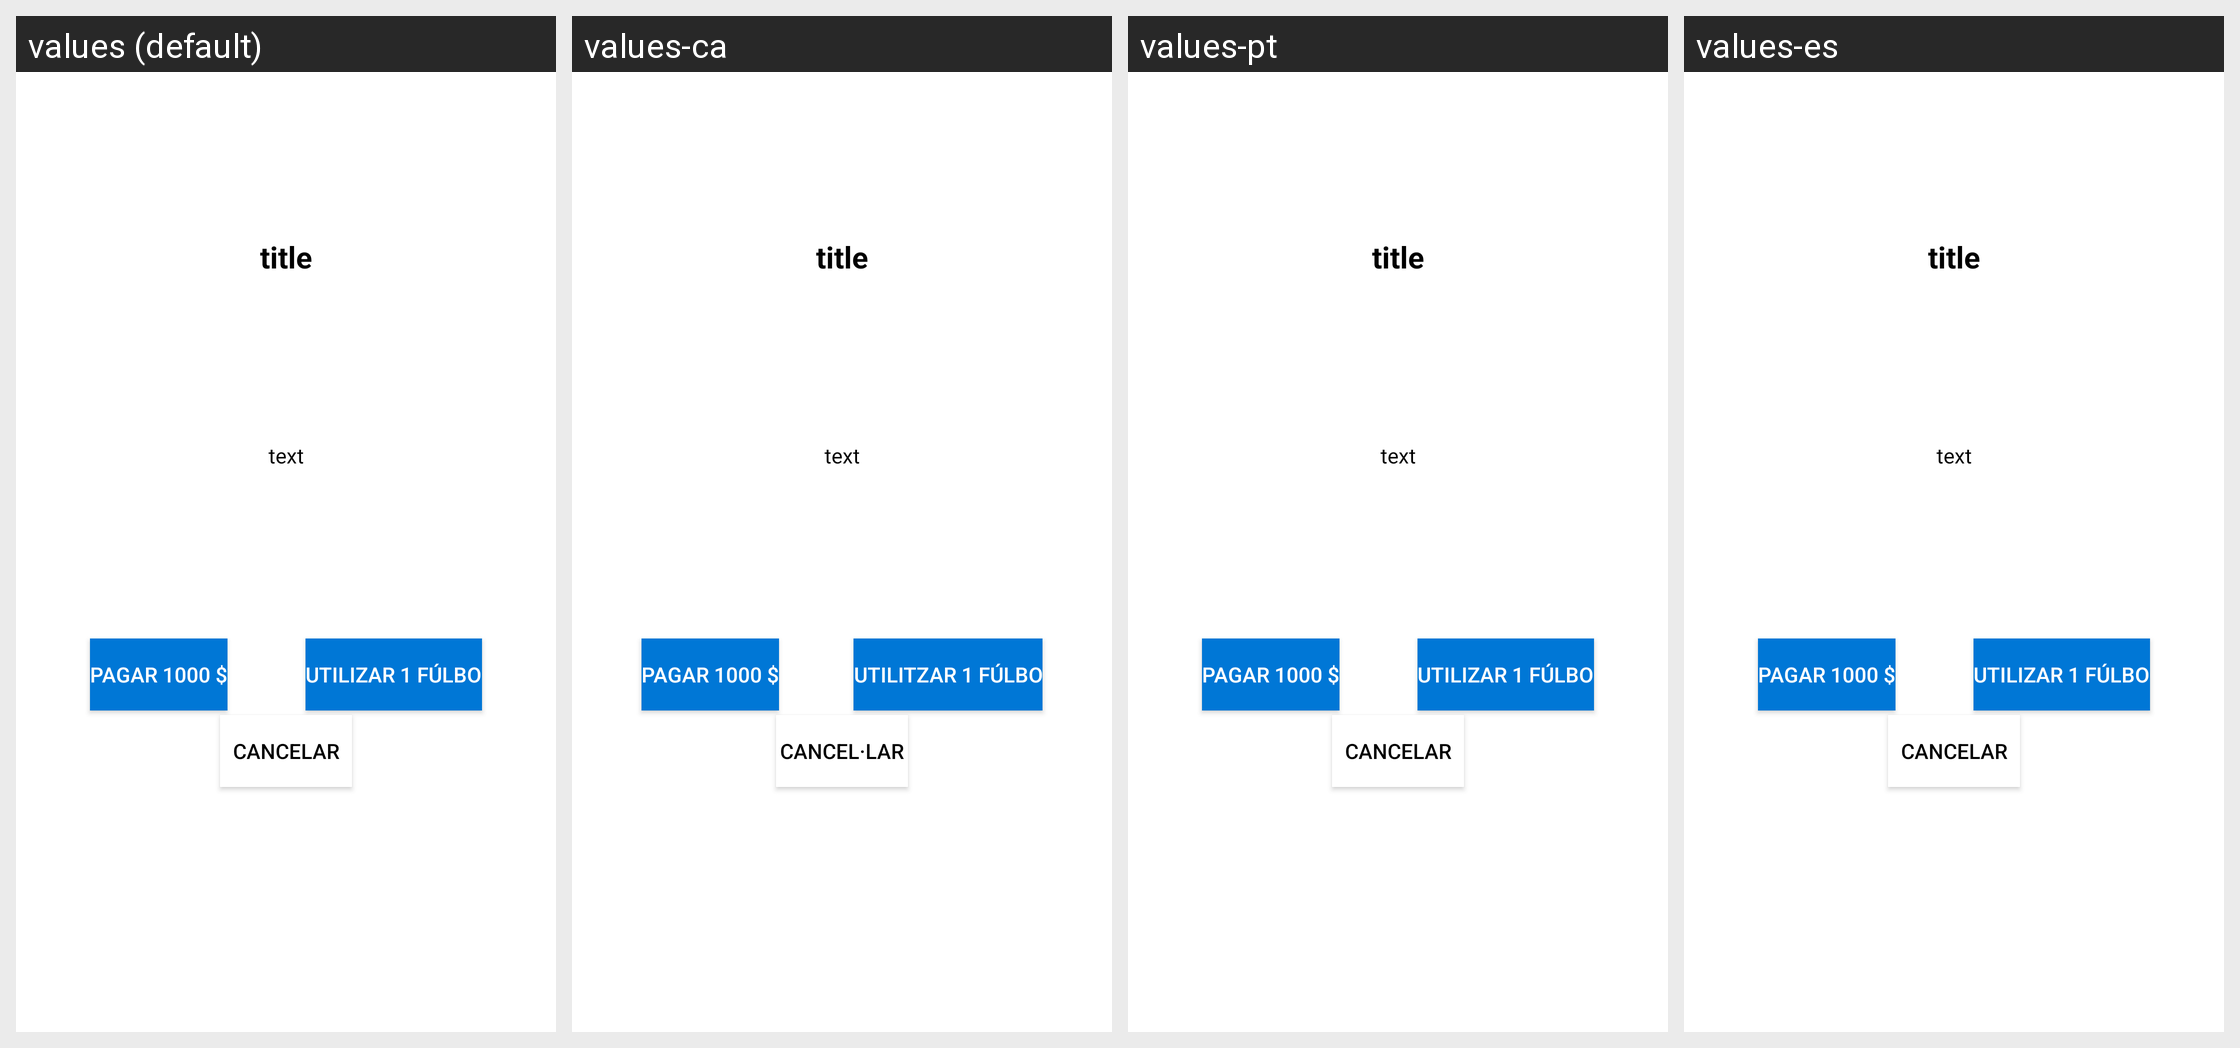

For this localized Android screen grid, give each drawn string resource with its value in every locale shown.
Android screen res/layout/dialog_three_buttons.xml rendered under 4 locales, left to right: values (default), values-ca, values-pt, values-es. Device: Nexus 5 (rendered at 1080×1920; each locale shown at half size, 540×960, under a caption strip naming it); theme AppTheme.
Other locales in the repository, not shown: values-en.
Strings drawn on this screen, with the default value and each locale's value (text and hints the layout hard-codes, and strings that could not be matched under every locale, appear in the picture but are not listed):

dialog_3_buttons_pay_fulbos
  values: Utilizar 1 Fúlbo
  values-ca: Utilitzar 1 Fúlbo
  values-pt: Utilizar 1 Fúlbo
  values-es: Utilizar 1 Fúlbo

cancel
  values: Cancelar
  values-ca: Cancel·lar
  values-pt: Cancelar
  values-es: Cancelar
